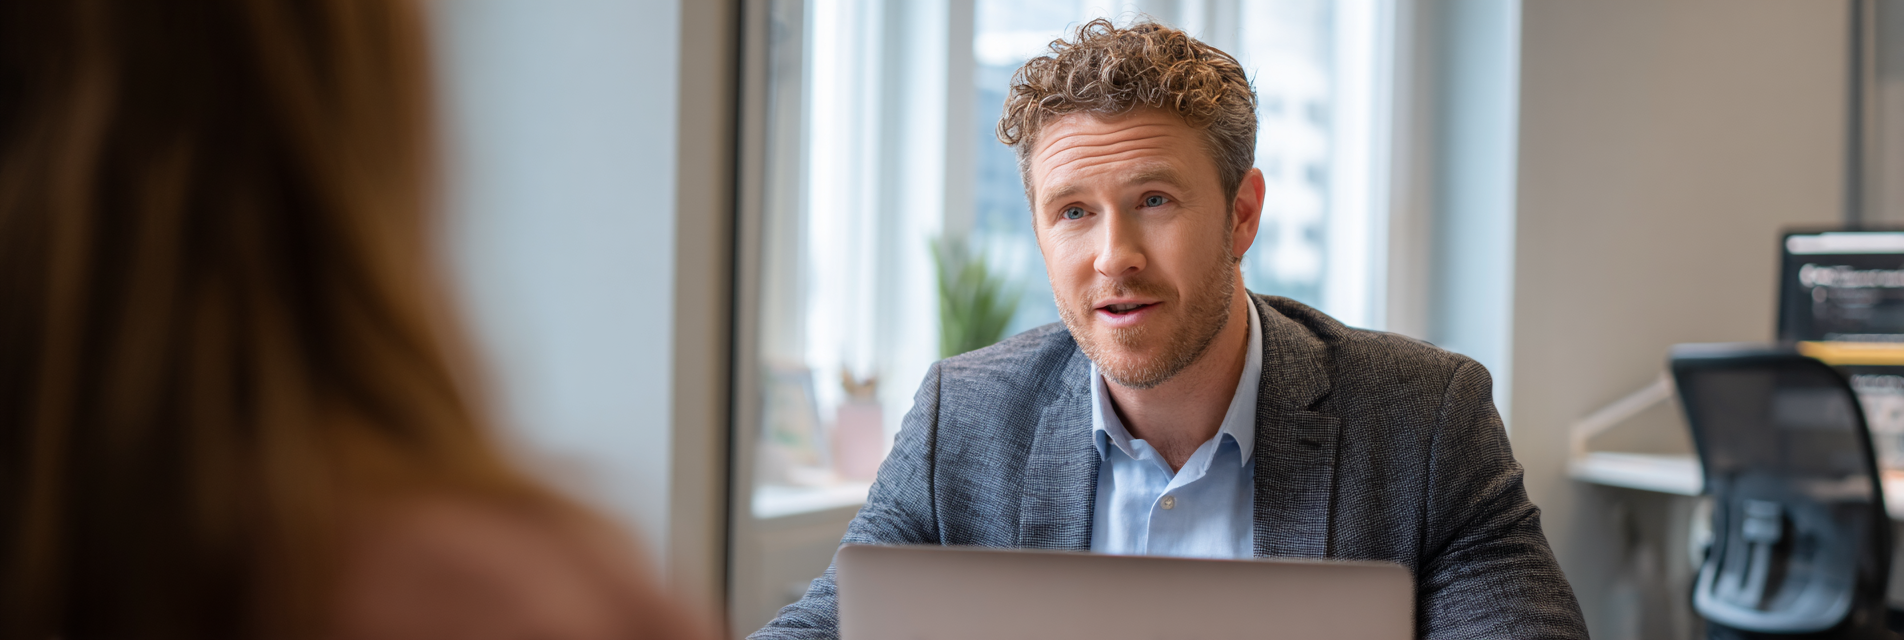
Generation parameters embedded in this image by Midjourney (PNG 'Description' text chunk):
A professional business photograph showing a confident AI Strategy Director or ChatGPT expert in a one-on-one consultation or strategy call setting. Close-up or mid-shot of professional (40-55 years old) actively engaged in discussion, laptop open with ChatGPT interface visible, warm and approachable expression showing expertise and helpfulness. Shot on Fujifilm X-T4 with 35mm f/1.4 lens at f/2.0. Warm color science with slight film grain texture. Focus on expert consultation moment - visible confidence, knowledge, and readiness to help. Professional modern office environment softly blurred in background. Environment: Clean modern workspace, video call setup or in-person consultation setting. Natural window lighting, professional but approachable atmosphere. Laptop screen showing ChatGPT prompts or strategy documents subtly visible. Mood: Accessible expertise, collaborative partnership, strategic confidence. This is someone ready to help you succeed - approachable expert who delivers results. "Let's solve this together" energy. Avoid: Comic book styles, pop art, overly corporate stiffness, salesy expressions, futuristic elements, multiple people. --ar 3:1 --raw --stylize 50 --v 7 Job ID: 4ade7b89-8165-4140-852c-e89b9596b74a